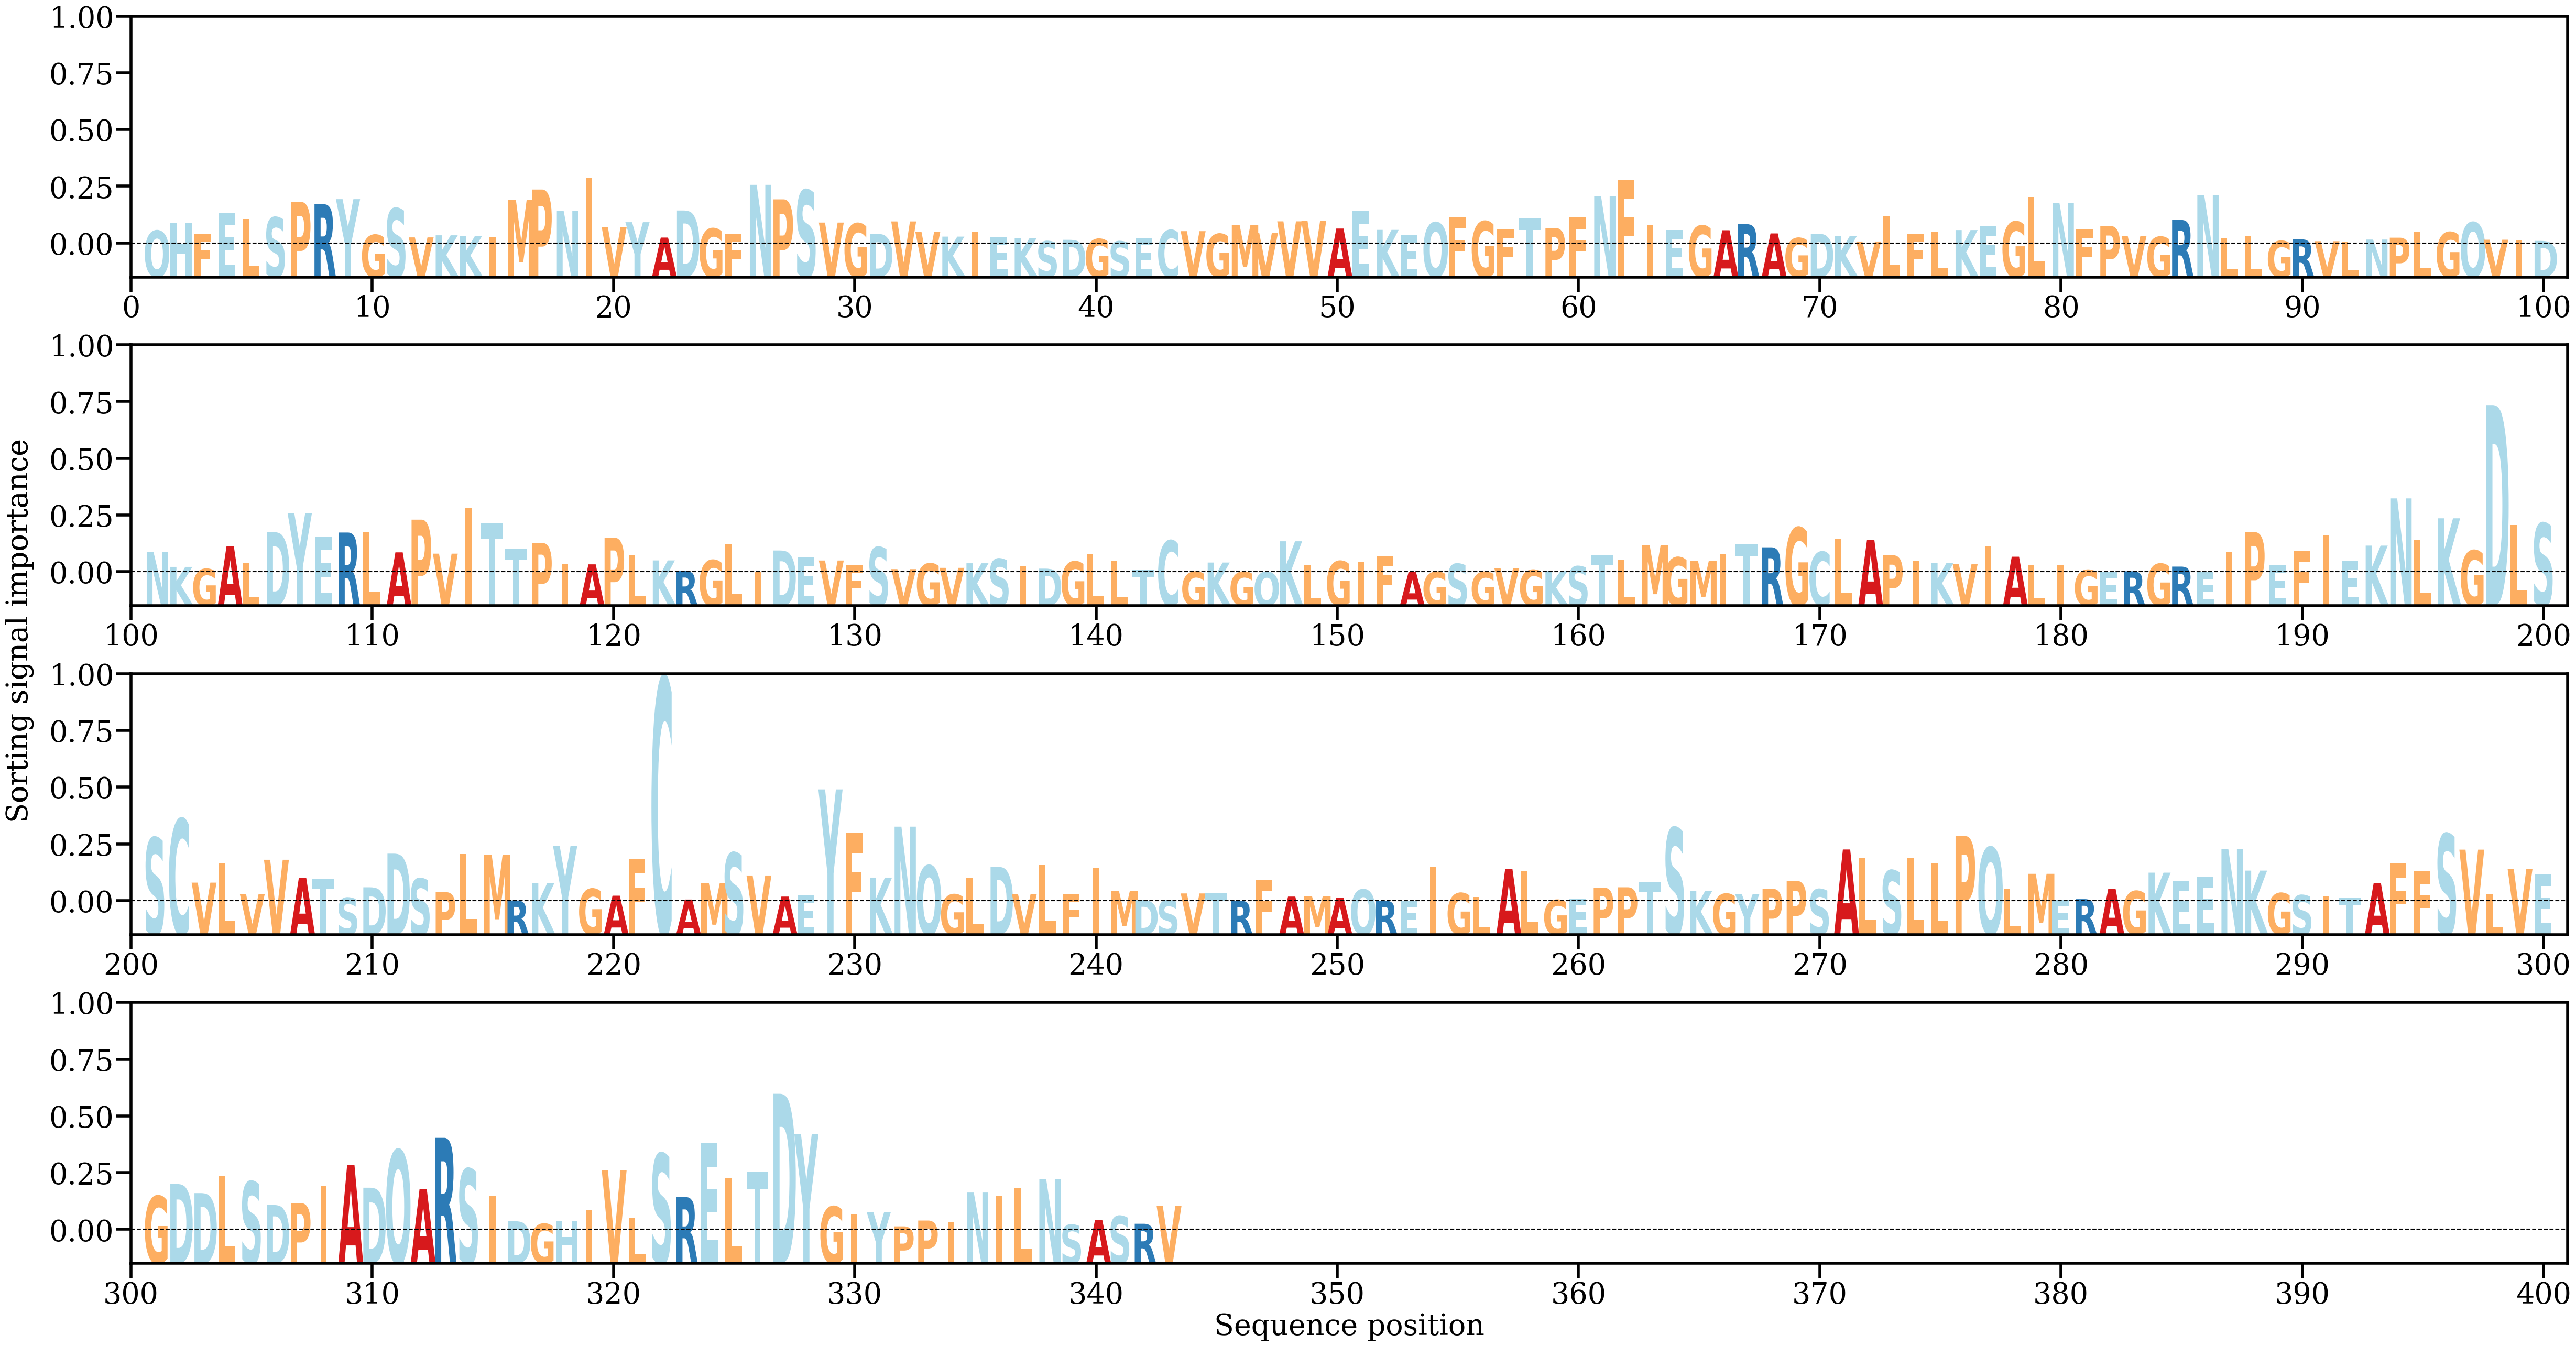

The table this chart was drawn from, first rows:
AA, Alpha
Q, [0.00157881]
H, [0.00248089]
F, [0.00123359]
E, [0.00374284]
L, [0.00298556]
S, [0.00319507]
P, [0.00508328]
R, [0.0048054]
Y, [0.005415]
G, [0.00106708]
S, [0.0042863]
V, [0.00076445]
K, [0.00102104]
K, [0.00090341]
I, [0.00074533]
M, [0.00535983]
P, [0.00658649]
N, [0.00396061]
I, [0.00795688]
V, [0.00199976]
Y, [0.00261463]
A, [0.00074547]
D, [0.00403463]
G, [0.00184266]
F, [0.00120843]
N, [0.00715663]
P, [0.00539147]
S, [0.00652141]
V, [0.00256904]
G, [0.00246111]
D, [0.00119918]
V, [0.00270599]
V, [0.00142488]
K, [0.00085906]
I, [0.00139971]
E, [0.00075286]
K, [0.00070008]
S, [0.00029427]
D, [0.00047172]
G, [0.00056822]
S, [0.00028018]
E, [0.00073011]
C, [0.00164342]
V, [0.00152152]
G, [0.00118709]
M, [0.00229461]
V, [0.00130453]
V, [0.00271668]
V, [0.0027729]
A, [0.00184049]
E, [0.00395021]
K, [0.00168029]
E, [0.00103466]
Q, [0.00257252]
F, [0.00326306]
G, [0.00271716]
F, [0.00174629]
T, [0.00306735]
P, [0.00190509]
F, [0.00323845]
... 283 more rows
